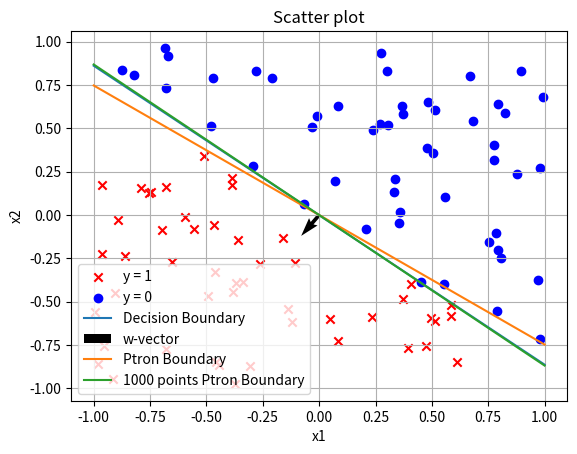
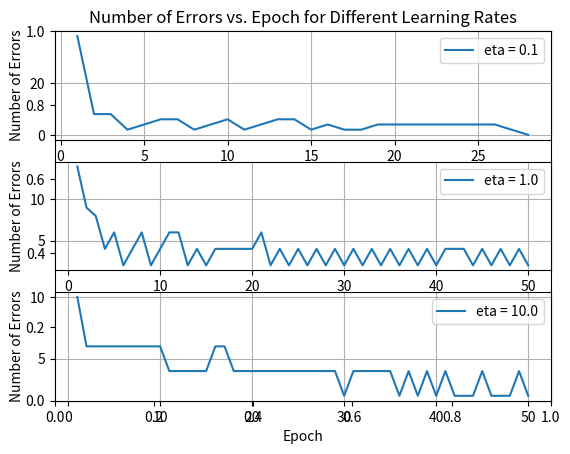
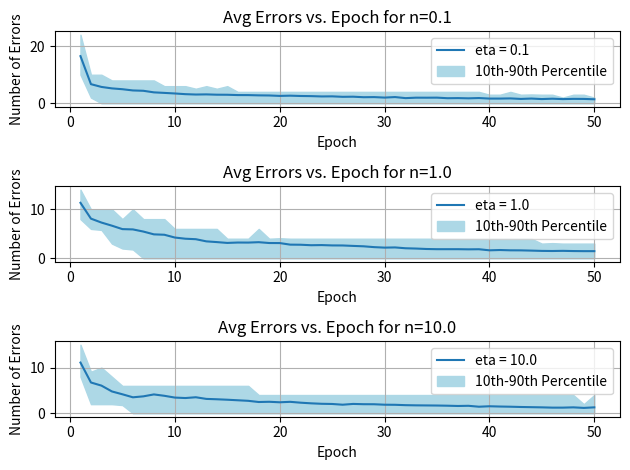

Source code (Python) for these figures, in order:
import numpy as np
import matplotlib.pyplot as plt


max_epochs=50
def step(v):
    return np.where(v>=0,1,0)

#Q2) a&c
def ptronAlgo(X,y,w,eta):
    errs=[]
    for epoch in range(max_epochs):# Stop after max epochs
        err=0
        for x in range(100): # 100 data points
            pred=step(np.dot(w,X[x]))
            if pred!=y[x]:
                w=w+(eta*X[x]*(y[x]-pred))
                err+=1
        errs.append(err)
        if err==0:
            break
    return w,errs


#Q1a
w_star0=np.random.uniform(-.25,.25)
w_star1=np.random.uniform(-1,1)
w_star2=np.random.uniform(-1,1)
w_star=np.array([w_star0,w_star1,w_star2]) # 3*1
print(f"Random Weight Vector:{w_star}")

x0=np.ones(100)
x2=np.random.uniform(-1,1,100)
x1=np.random.uniform(-1,1,100)

X=np.vstack([x0,x1,x2]).T
y=step(np.dot(w_star,X.T))
x=np.linspace(-1,1,100)

y_eqn=-(w_star0+(w_star1*x)) / w_star2

#Q2a
w=np.array([1,1,1])
w_ptron=[None]*3
errs={}
for i in range(3):
    w_ptron[i],errs[i]=ptronAlgo(X,y,w,0.1*pow(10,i))
print("Perceptron weights predicted for eta=1 and w.init=[1,1,1]: ",w_ptron[1])
y_ptron=-(w_ptron[1][0]+(w_ptron[1][1]*x))/w_ptron[1][2]



#Q2c-1000 points


xn0=np.ones(1000)
xn2=np.random.uniform(-1,1,1000)
xn1=np.random.uniform(-1,1,1000)
Xn=np.vstack([xn0,xn1,xn2]).T
yn=step(np.dot(w_star,Xn.T))
xn=np.linspace(-1,1,1000)
wn_ptron,err_n=ptronAlgo(Xn,yn,w,1)
yn_ptron=-(wn_ptron[0]+(wn_ptron[1]*xn))/wn_ptron[2]




#Plotting

plt.figure()
plt.scatter(x1[np.where(y == 1)], x2[np.where(y == 1)], c='red', marker='x',label='y = 1')
plt.scatter(x1[np.where(y == 0)], x2[np.where(y == 0)], c='blue', marker='o',label='y = 0')
plt.plot(x,y_eqn,label='Decision Boundary')

plt.quiver(0,0,w_star1,w_star2,color='black',label='w-vector')

plt.plot(x,y_ptron,label='Ptron Boundary')
plt.plot(xn,yn_ptron,label='1000 points Ptron Boundary')
plt.xlabel("x1")
plt.ylabel("x2")
plt.title("Scatter plot")
plt.grid(True)
plt.legend()


#Q2bEpochs vs errors
plt.figure()
plt.title('Number of Errors vs. Epoch for Different Learning Rates')

for i in range(3):
    plt.subplot(3,1,i+1)
    plt.plot(range(1, len(errs[i]) + 1), errs[i], label=f'eta = {0.1*pow(10,i)}')
    plt.grid(True)
    plt.xlabel('Epoch')
    plt.ylabel('Number of Errors')
    plt.legend()


#Q2d

plt.figure()
all_etas={eta:[] for eta in [0.1,1,10]}

for _ in range(100):
    w_init = np.random.uniform(-1, 1, 3)  # Randomly initialize w
    for i in range(3):
        _, er = ptronAlgo(X, y, w_init, 0.1 * pow(10, i))
        er += [0] * (max_epochs - len(er))
        all_etas[0.1 * pow(10, i)].append(er)

for i in range(3):
    avg_er=np.mean(all_etas[0.1 * pow(10, i)],axis=0)
    lp = np.percentile(all_etas[0.1 * pow(10, i)], 10, axis=0)
    up = np.percentile(all_etas[0.1 * pow(10, i)], 90, axis=0)

    plt.subplot(3,1,i+1)
    plt.plot(range(1, max_epochs+1), avg_er, label=f'eta = {0.1*pow(10,i)}')
    plt.fill_between(range(1, max_epochs+1), lp, up, color='lightblue', label='10th-90th Percentile')

    plt.xlabel('Epoch')
    plt.ylabel('Number of Errors')
    plt.title(f'Avg Errors vs. Epoch for n={0.1 * pow(10, i)}')
    plt.legend()
    plt.grid(True)


plt.tight_layout()
plt.show()


